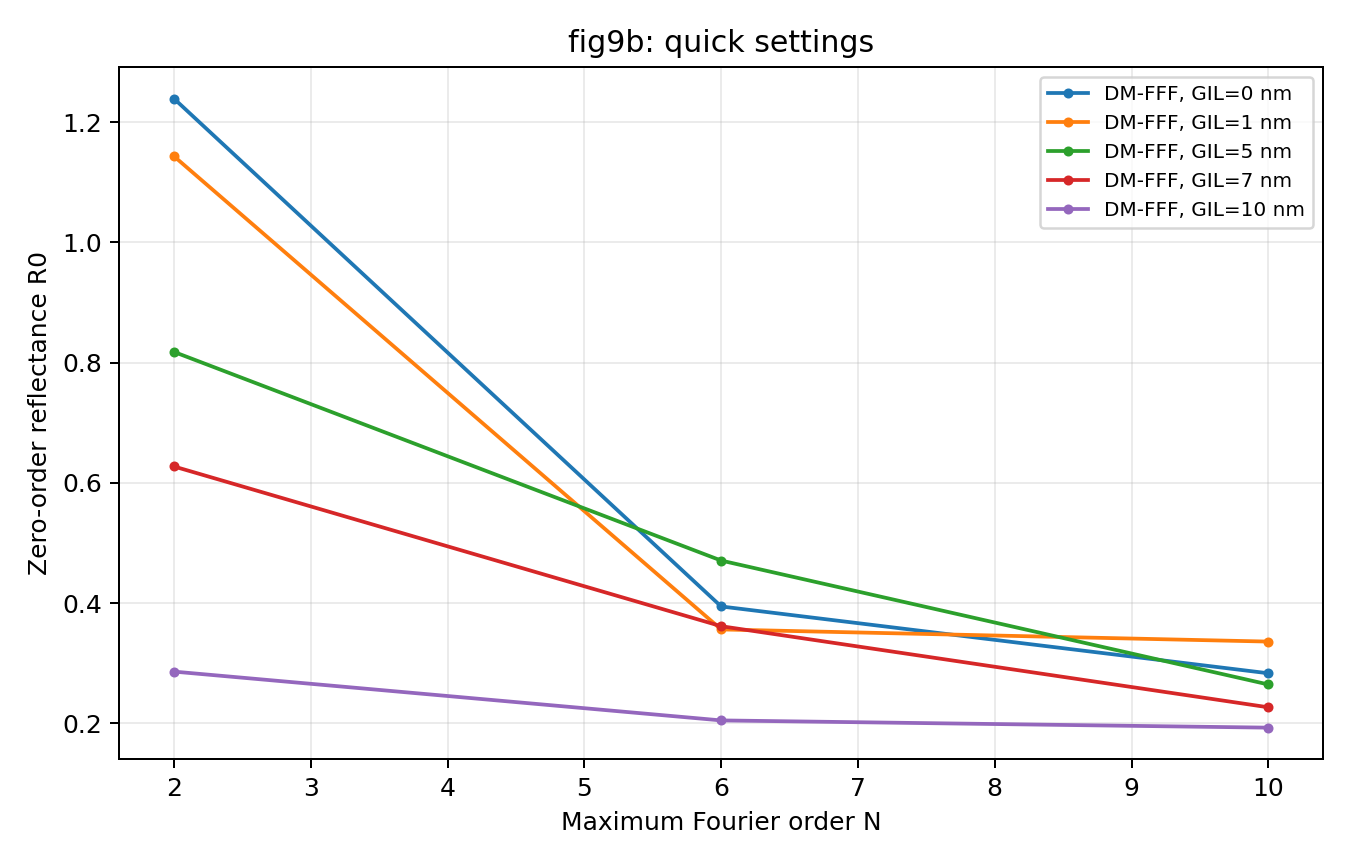

The file beside this chart, header and first rows:
study, curve, method, N, nfft, section_nm, integration_step_nm, dm_substeps, sampling, wavelength_nm, angle_deg, gil_nm, R_minus_1, R0, T0, R, T, A, relative_error, elapsed_s, status, error
fig9b, DM-FFF, GIL=0 nm, dm-fff, 2, 4096, 5.0, 1.25, 4, entrance, 810, 11, 0, 0.0, 1.239, 0.09631, 1.239, 0.09631, -0.3352, nan, 0.7095, UNPHYSICAL, passive energy balance R=1.2389199, T=0.…
fig9b, DM-FFF, GIL=0 nm, dm-fff, 6, 4096, 5.0, 1.25, 4, entrance, 810, 11, 0, 0.0, 0.3945, 0.3001, 0.3945, 0.3001, 0.3054, nan, 0.793, OK, 
fig9b, DM-FFF, GIL=0 nm, dm-fff, 10, 4096, 5.0, 1.25, 4, entrance, 810, 11, 0, 0.0, 0.2834, 0.3354, 0.2834, 0.3354, 0.3812, nan, 0.9066, OK, 
fig9b, DM-FFF, GIL=1 nm, dm-fff, 2, 4096, 5.0, 1.25, 4, entrance, 810, 11, 1, 0.0, 1.143, 0.09207, 1.143, 0.09207, -0.2351, nan, 0.8446, UNPHYSICAL, passive energy balance R=1.1430572, T=0.…
fig9b, DM-FFF, GIL=1 nm, dm-fff, 6, 4096, 5.0, 1.25, 4, entrance, 810, 11, 1, 0.0, 0.3563, 0.257, 0.3563, 0.257, 0.3868, nan, 0.9046, OK, 
fig9b, DM-FFF, GIL=1 nm, dm-fff, 10, 4096, 5.0, 1.25, 4, entrance, 810, 11, 1, 0.0, 0.3361, 0.4403, 0.3361, 0.4403, 0.2236, nan, 1.03, OK, 
fig9b, DM-FFF, GIL=5 nm, dm-fff, 2, 4096, 5.0, 1.25, 4, entrance, 810, 11, 5, 0.0, 0.8177, 0.00573, 0.8177, 0.00573, 0.1765, nan, 0.8285, OK, 
fig9b, DM-FFF, GIL=5 nm, dm-fff, 6, 4096, 5.0, 1.25, 4, entrance, 810, 11, 5, 0.0, 0.4708, 0.2835, 0.4708, 0.2835, 0.2457, nan, 0.9267, OK, 
fig9b, DM-FFF, GIL=5 nm, dm-fff, 10, 4096, 5.0, 1.25, 4, entrance, 810, 11, 5, 0.0, 0.2648, 0.2715, 0.2648, 0.2715, 0.4638, nan, 1.026, OK, 
fig9b, DM-FFF, GIL=7 nm, dm-fff, 2, 4096, 5.0, 1.25, 4, entrance, 810, 11, 7, 0.0, 0.6273, 0.009171, 0.6273, 0.009171, 0.3636, nan, 0.8327, OK, 
fig9b, DM-FFF, GIL=7 nm, dm-fff, 6, 4096, 5.0, 1.25, 4, entrance, 810, 11, 7, 0.0, 0.3617, 0.279, 0.3617, 0.279, 0.3593, nan, 0.8875, OK, 
fig9b, DM-FFF, GIL=7 nm, dm-fff, 10, 4096, 5.0, 1.25, 4, entrance, 810, 11, 7, 0.0, 0.2268, 0.2252, 0.2268, 0.2252, 0.548, nan, 0.9884, OK, 
fig9b, DM-FFF, GIL=10 nm, dm-fff, 2, 4096, 5.0, 1.25, 4, entrance, 810, 11, 10, 0.0, 0.2862, 0.02626, 0.2862, 0.02626, 0.6876, nan, 0.8135, OK, 
fig9b, DM-FFF, GIL=10 nm, dm-fff, 6, 4096, 5.0, 1.25, 4, entrance, 810, 11, 10, 0.0, 0.205, 0.2034, 0.205, 0.2034, 0.5916, nan, 0.9042, OK, 
fig9b, DM-FFF, GIL=10 nm, dm-fff, 10, 4096, 5.0, 1.25, 4, entrance, 810, 11, 10, 0.0, 0.193, 0.1723, 0.193, 0.1723, 0.6347, nan, 1.021, OK, 
